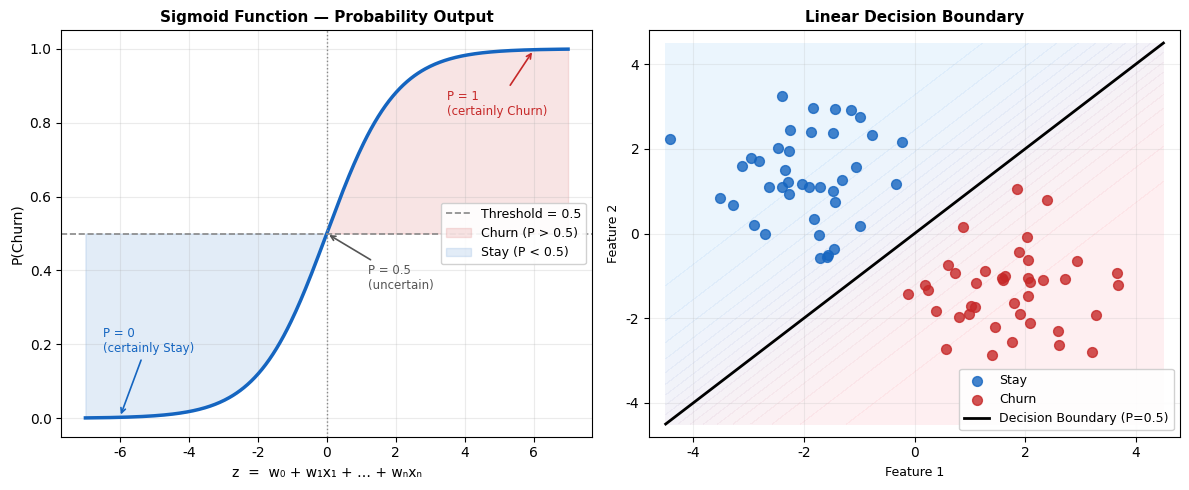

Write Python code to recreate this figure. (Note: this script raises an exception after producing the figure.)
"""Generates logistic_illustration_en.png — sigmoid curve + decision boundary."""
import numpy as np
import matplotlib
matplotlib.rcParams['font.family'] = 'DejaVu Sans'
import matplotlib.pyplot as plt

np.random.seed(42)

fig, (ax1, ax2) = plt.subplots(1, 2, figsize=(12, 5))
fig.patch.set_facecolor('white')

# ── Panel 1: Sigmoid function ─────────────────────────────────────────────────
z = np.linspace(-7, 7, 400)
sigmoid = 1 / (1 + np.exp(-z))

ax1.plot(z, sigmoid, color='#1565C0', lw=2.5)
ax1.axhline(0.5, color='#888', lw=1.2, linestyle='--', label='Threshold = 0.5')
ax1.axvline(0.0, color='#888', lw=1.0, linestyle=':')

# Shade regions
ax1.fill_between(z, sigmoid, 0.5, where=(sigmoid > 0.5), alpha=0.12,
                 color='#C62828', label='Churn (P > 0.5)')
ax1.fill_between(z, sigmoid, 0.5, where=(sigmoid < 0.5), alpha=0.12,
                 color='#1565C0', label='Stay (P < 0.5)')

# Annotations
ax1.annotate('P = 1\n(certainly Churn)', xy=(6, 0.997), xytext=(3.5, 0.82),
             arrowprops=dict(arrowstyle='->', color='#C62828', lw=1.2),
             fontsize=8.5, color='#C62828')
ax1.annotate('P = 0\n(certainly Stay)', xy=(-6, 0.003), xytext=(-6.5, 0.18),
             arrowprops=dict(arrowstyle='->', color='#1565C0', lw=1.2),
             fontsize=8.5, color='#1565C0')
ax1.annotate('P = 0.5\n(uncertain)', xy=(0, 0.5), xytext=(1.2, 0.35),
             arrowprops=dict(arrowstyle='->', color='#555', lw=1.2),
             fontsize=8.5, color='#555')

ax1.set_xlabel('z  =  w₀ + w₁x₁ + … + wₙxₙ', fontsize=10)
ax1.set_ylabel('P(Churn)', fontsize=10)
ax1.set_title('Sigmoid Function — Probability Output', fontsize=11, fontweight='bold')
ax1.legend(loc='center right', fontsize=9, framealpha=0.9)
ax1.set_ylim(-0.05, 1.05)
ax1.grid(alpha=0.25)

# ── Panel 2: 2D decision boundary ────────────────────────────────────────────
n = 40
X0 = np.random.randn(n, 2) + np.array([-1.8,  1.4])   # Stay
X1 = np.random.randn(n, 2) + np.array([ 1.8, -1.4])   # Churn

ax2.scatter(X0[:, 0], X0[:, 1], color='#1565C0', s=50, label='Stay',  alpha=0.8, zorder=3)
ax2.scatter(X1[:, 0], X1[:, 1], color='#C62828', s=50, label='Churn', alpha=0.8, zorder=3)

# Decision boundary: w·x = 0  →  x2 = -x1  (approx)
xx = np.linspace(-4.5, 4.5, 200)
yy = xx
ax2.plot(xx, yy, 'k-', lw=2.0, label='Decision Boundary (P=0.5)', zorder=4)

# Gradient fill to suggest probability
from matplotlib.colors import LinearSegmentedColormap
cmap_lr = LinearSegmentedColormap.from_list('lr', ['#BBDEFB', '#FFCDD2'])
xx_grid = np.linspace(-4.5, 4.5, 200)
yy_grid = np.linspace(-4.5, 4.5, 200)
XX, YY = np.meshgrid(xx_grid, yy_grid)
Z = 1 / (1 + np.exp(-(XX - YY) * 0.9))
ax2.contourf(XX, YY, Z, levels=20, cmap=cmap_lr, alpha=0.30, zorder=1)

ax2.set_xlim(-4.8, 4.8)
ax2.set_ylim(-4.8, 4.8)
ax2.set_title('Linear Decision Boundary', fontsize=11, fontweight='bold')
ax2.legend(loc='lower right', fontsize=9, framealpha=0.9)
ax2.set_xlabel('Feature 1', fontsize=9)
ax2.set_ylabel('Feature 2', fontsize=9)
ax2.grid(alpha=0.2)

plt.tight_layout()
out = '/home/rg/Teaching/uniwa/dss-data-analytics/img/lec6/logistic_illustration_en.png'
plt.savefig(out, dpi=150, bbox_inches='tight', facecolor='white')
print(f'Saved → {out}')
